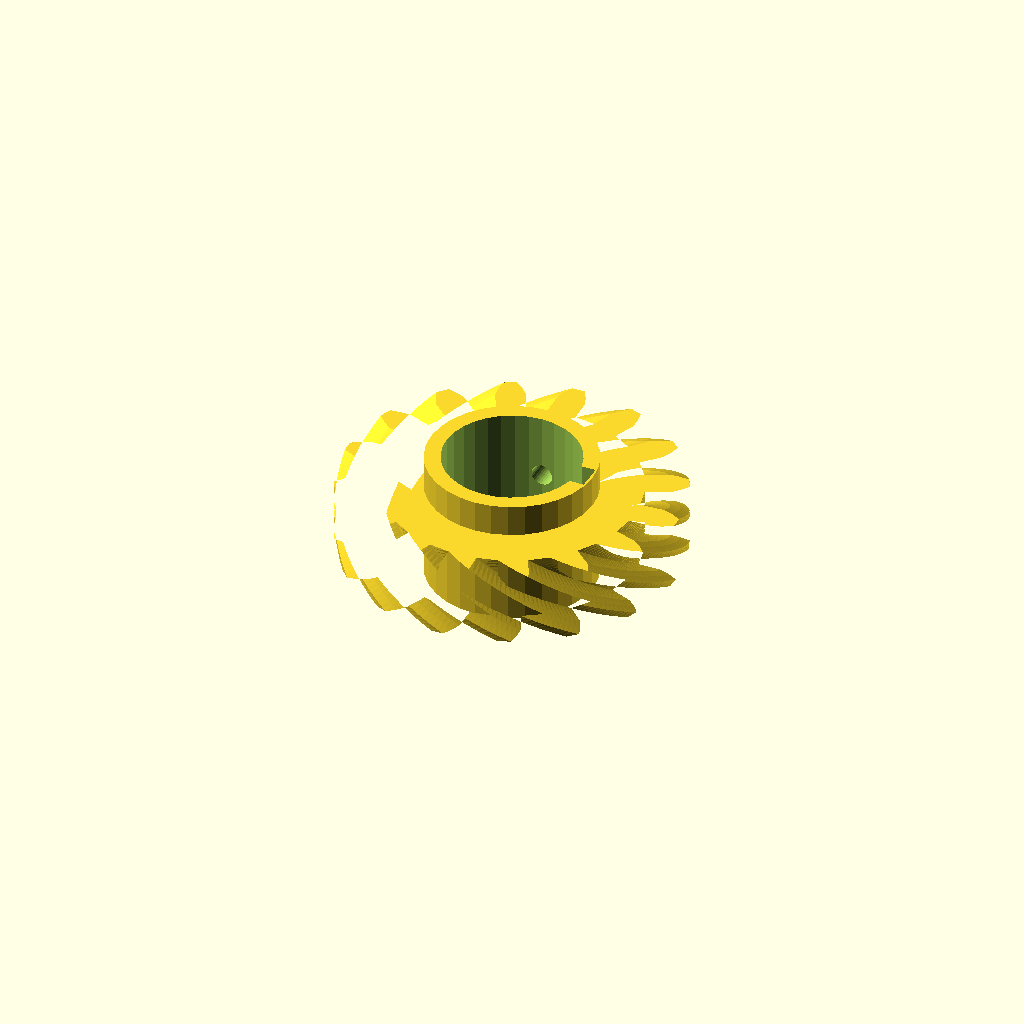
Cell 1 — every parameter at its default value.
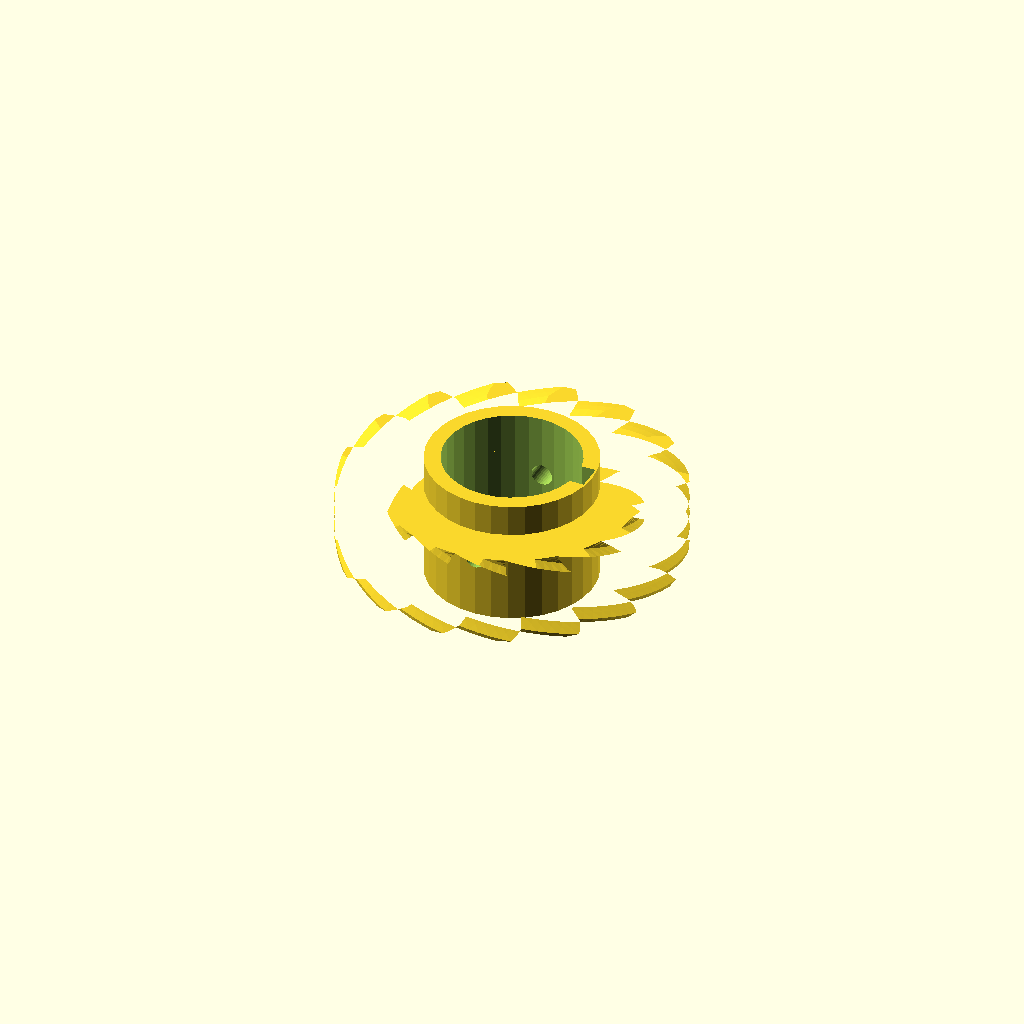
Cell 2 — helix set to 84, the other parameters unchanged.
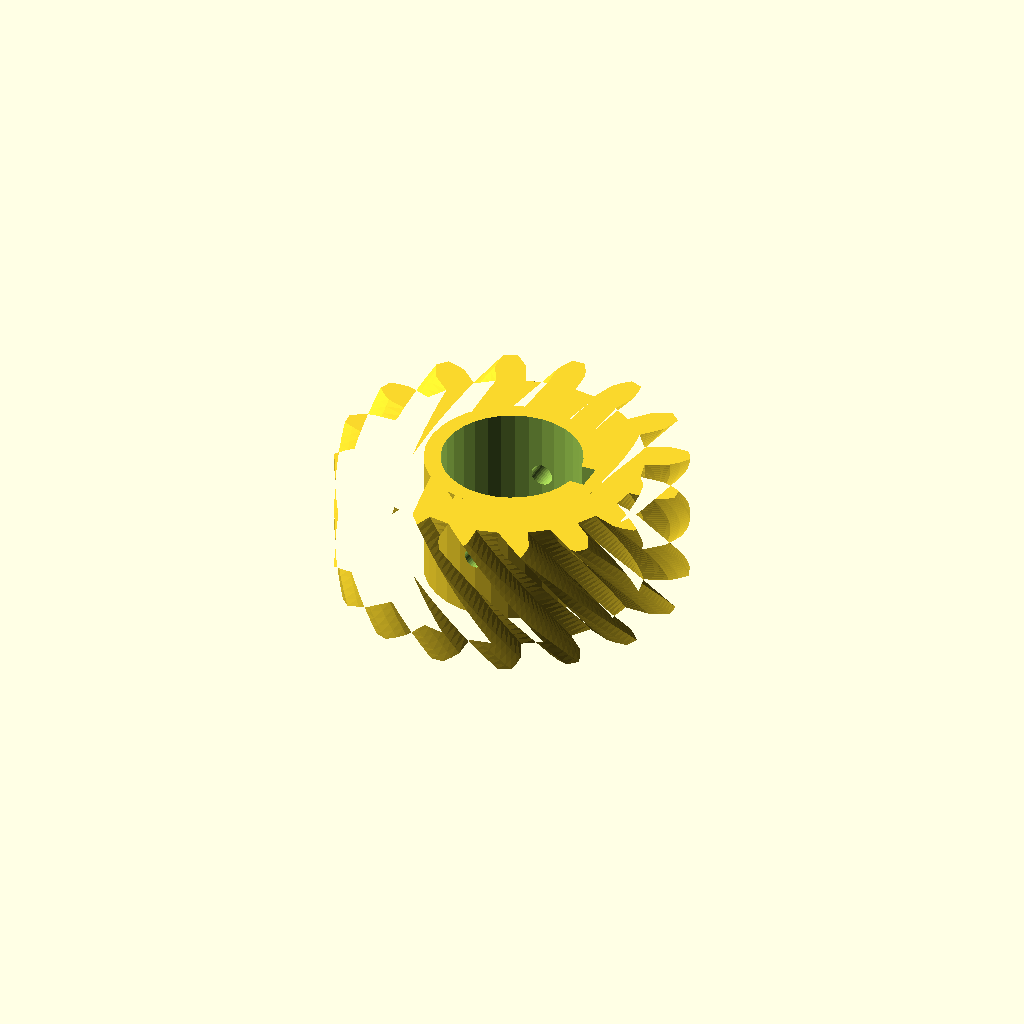
Cell 3 — rim_w set to 24, the other parameters unchanged.
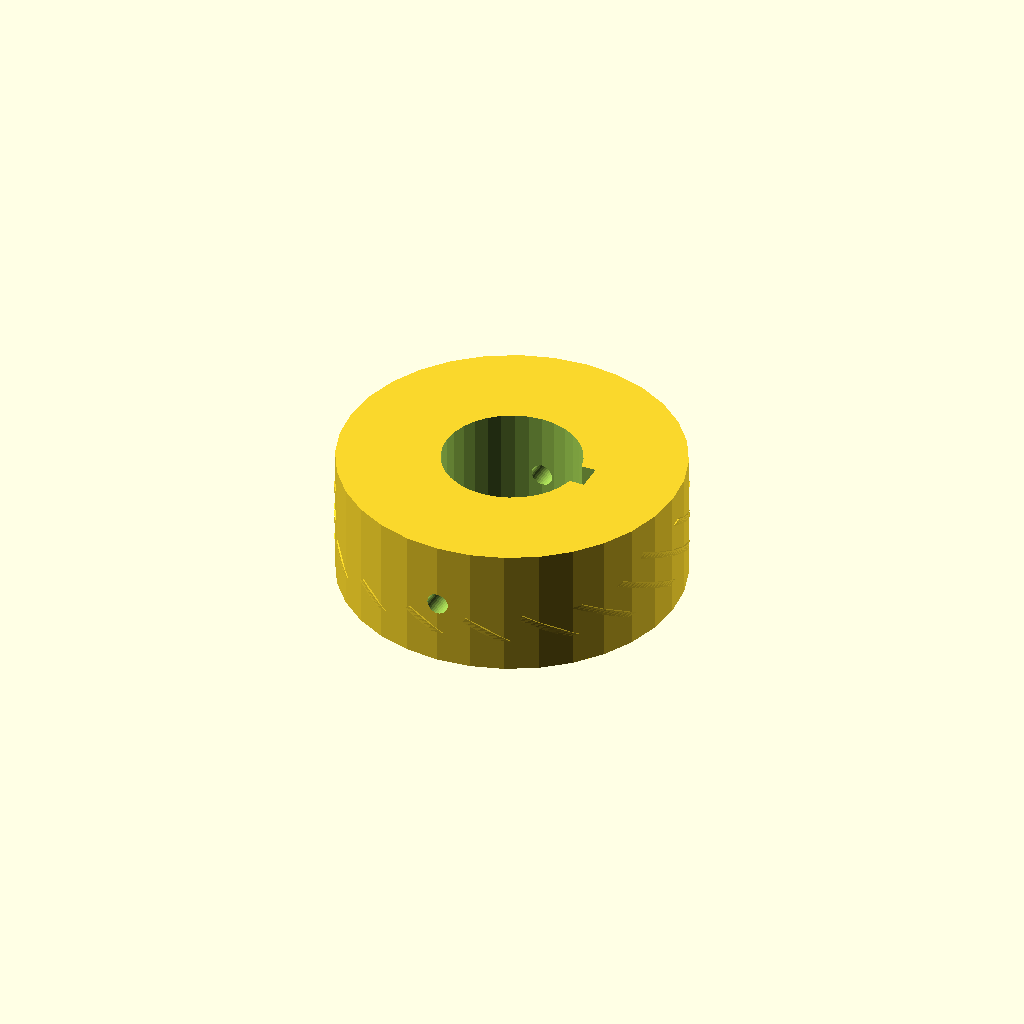
Cell 4 — hub_r set to 31.4, the other parameters unchanged.
One fixed orthographic camera (rotation 55°, 0°, 25°; colour scheme Cornfield) for every cell.
The OpenSCAD source (optional_data/data/gen3/wormwheels/part_0028.scad):
$fn = 32;

// ----------------------------------------------------------------------
// Worm wheel: z16 module 3.5, 42 degree helix, 24 mm hub
// ----------------------------------------------------------------------

// --- parameters (mm) ---
gear_module = 3.5;        // tooth module
teeth = 16;               // tooth count
helix = 42;               // helix angle of the rim
rim_w = 12;               // rim width
hub_r = 15.7;             // hub radius
hub_h = 24;               // hub height
bore_d = 25.4;            // hub bore
key_w = 5;                // keyway width
key_depth = 2.5;          // keyway depth
screw_d = 4;              // set screw thread

rim_profile = [[23.474, -2.664], [27.942, -2.725], [29.714, -2.092], [31.478, -1.165], [31.478, 1.165], [29.714, 2.092], [27.942, 2.725], [23.474, 2.664], [22.707, 6.522], [26.857, 8.176], [28.252, 9.438], [29.528, 10.97], [28.637, 13.122], [26.651, 13.303], [24.772, 13.21], [20.668, 11.444], [18.483, 14.715], [21.684, 17.831], [22.49, 19.532], [23.082, 21.435], [21.435, 23.082], [19.532, 22.49], [17.831, 21.684], [14.715, 18.483], [11.444, 20.668], [13.21, 24.772], [13.303, 26.651], [13.122, 28.637], [10.97, 29.528], [9.438, 28.252], [8.176, 26.857], [6.522, 22.707], [2.664, 23.474], [2.725, 27.942], [2.092, 29.714], [1.165, 31.478], [-1.165, 31.478], [-2.092, 29.714], [-2.725, 27.942], [-2.664, 23.474], [-6.522, 22.707], [-8.176, 26.857], [-9.438, 28.252], [-10.97, 29.528], [-13.122, 28.637], [-13.303, 26.651], [-13.21, 24.772], [-11.444, 20.668], [-14.715, 18.483], [-17.831, 21.684], [-19.532, 22.49], [-21.435, 23.082], [-23.082, 21.435], [-22.49, 19.532], [-21.684, 17.831], [-18.483, 14.715], [-20.668, 11.444], [-24.772, 13.21], [-26.651, 13.303], [-28.637, 13.122], [-29.528, 10.97], [-28.252, 9.438], [-26.857, 8.176], [-22.707, 6.522], [-23.474, 2.664], [-27.942, 2.725], [-29.714, 2.092], [-31.478, 1.165], [-31.478, -1.165], [-29.714, -2.092], [-27.942, -2.725], [-23.474, -2.664], [-22.707, -6.522], [-26.857, -8.176], [-28.252, -9.438], [-29.528, -10.97], [-28.637, -13.122], [-26.651, -13.303], [-24.772, -13.21], [-20.668, -11.444], [-18.483, -14.715], [-21.684, -17.831], [-22.49, -19.532], [-23.082, -21.435], [-21.435, -23.082], [-19.532, -22.49], [-17.831, -21.684], [-14.715, -18.483], [-11.444, -20.668], [-13.21, -24.772], [-13.303, -26.651], [-13.122, -28.637], [-10.97, -29.528], [-9.438, -28.252], [-8.176, -26.857], [-6.522, -22.707], [-2.664, -23.474], [-2.725, -27.942], [-2.092, -29.714], [-1.165, -31.478], [1.165, -31.478], [2.092, -29.714], [2.725, -27.942], [2.664, -23.474], [6.522, -22.707], [8.176, -26.857], [9.438, -28.252], [10.97, -29.528], [13.122, -28.637], [13.303, -26.651], [13.21, -24.772], [11.444, -20.668], [14.715, -18.483], [17.831, -21.684], [19.532, -22.49], [21.435, -23.082], [23.082, -21.435], [22.49, -19.532], [21.684, -17.831], [18.483, -14.715], [20.668, -11.444], [24.772, -13.21], [26.651, -13.303], [28.637, -13.122], [29.528, -10.97], [28.252, -9.438], [26.857, -8.176], [22.707, -6.522]];

difference() {
  union() {
    /* rim, twisted to stand in for the helical worm teeth */
    translate([0, 0, (hub_h - rim_w) / 2]) linear_extrude(height = rim_w, twist = helix, slices = 24) polygon(rim_profile);
    /* hub */
    cylinder(h = hub_h, d = 2 * hub_r);
  }
  /* bore */
  translate([0, 0, -2.5]) cylinder(h = hub_h + 5, d = bore_d);
  /* keyway, milled through the whole hub */
  translate([bore_d / 2 - key_depth, -key_w / 2, -2.5]) cube([key_depth + 2.5, key_w, hub_h + 5]);
  /* set screw hole straight through the hub wall */
  translate([0, -hub_r - 2.5, hub_h / 2]) rotate([-90, 0, 0]) cylinder(h = 2 * hub_r + 5, d = screw_d);
}
Parameter table extracted from the source (name, type, default, range or options):
gear_module: number, default 3.5
teeth: number, default 16
helix: number, default 42
rim_w: number, default 12
hub_r: number, default 15.7
hub_h: number, default 24
bore_d: number, default 25.4
key_w: number, default 5
key_depth: number, default 2.5
screw_d: number, default 4
